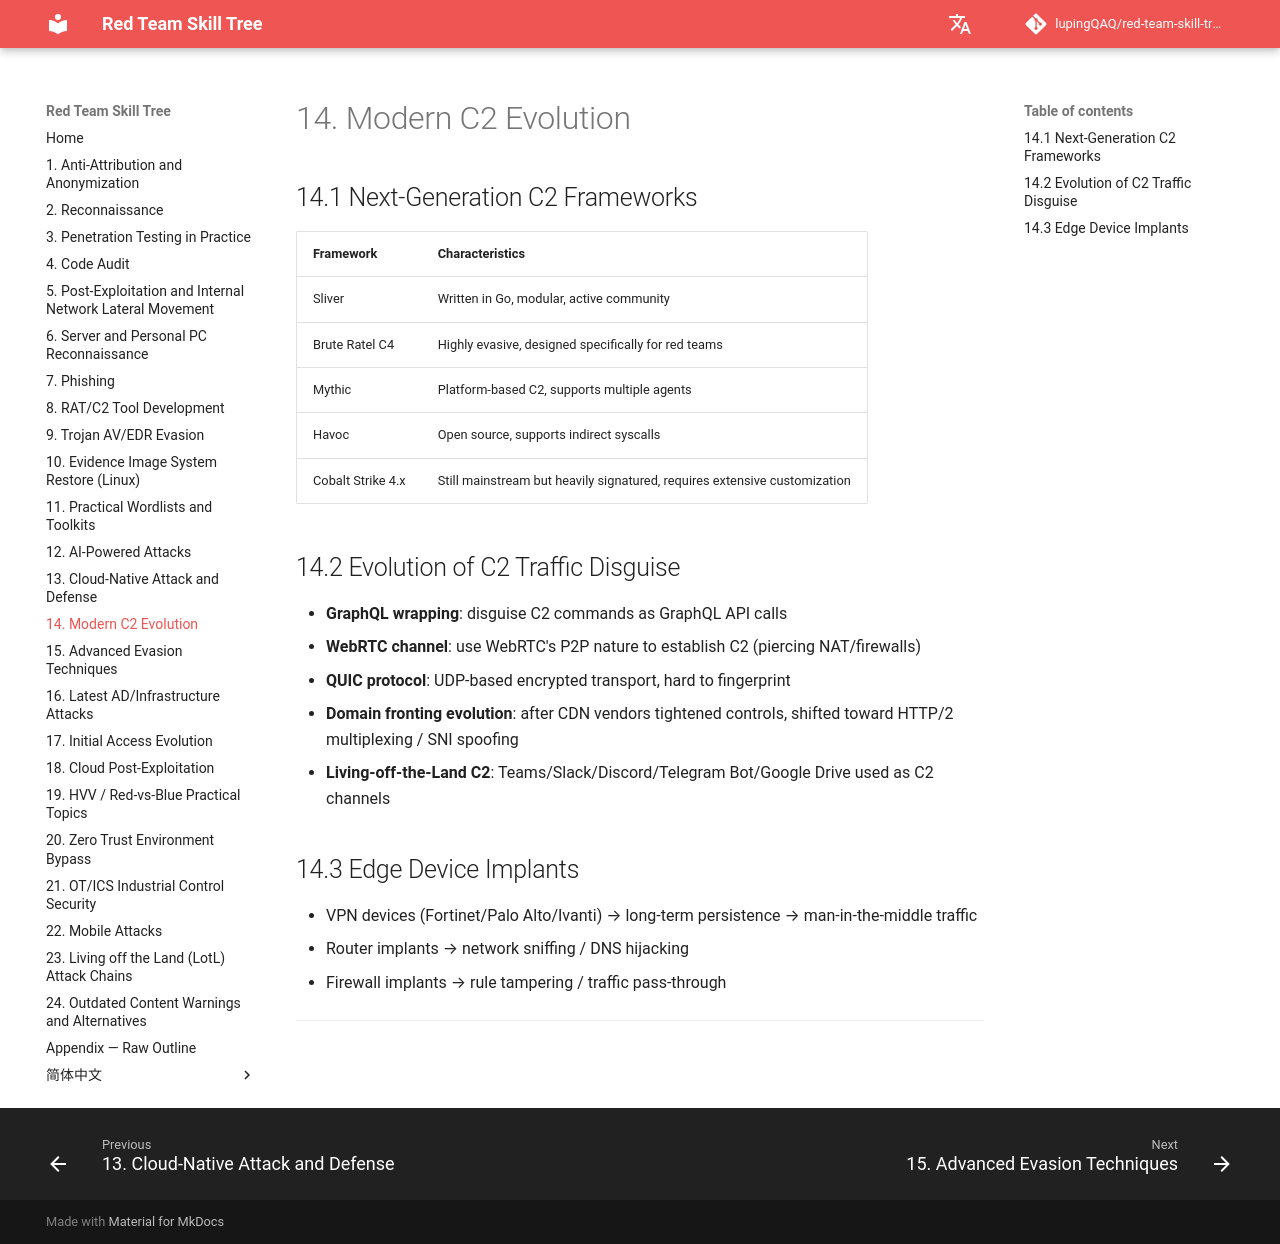

repository: lupingQAQ/red-team-skill-tree · page: ch-14/index.html · generator: mkdocs

# 14. Modern C2 Evolution

## 14.1 Next-Generation C2 Frameworks

| Framework | Characteristics |
|------|------|
| Sliver | Written in Go, modular, active community |
| Brute Ratel C4 | Highly evasive, designed specifically for red teams |
| Mythic | Platform-based C2, supports multiple agents |
| Havoc | Open source, supports indirect syscalls |
| Cobalt Strike 4.x | Still mainstream but heavily signatured, requires extensive customization |

## 14.2 Evolution of C2 Traffic Disguise

- **GraphQL wrapping**: disguise C2 commands as GraphQL API calls
- **WebRTC channel**: use WebRTC's P2P nature to establish C2 (piercing NAT/firewalls)
- **QUIC protocol**: UDP-based encrypted transport, hard to fingerprint
- **Domain fronting evolution**: after CDN vendors tightened controls, shifted toward HTTP/2 multiplexing / SNI spoofing
- **Living-off-the-Land C2**: Teams/Slack/Discord/Telegram Bot/Google Drive used as C2 channels

## 14.3 Edge Device Implants

- VPN devices (Fortinet/Palo Alto/Ivanti) → long-term persistence → man-in-the-middle traffic
- Router implants → network sniffing / DNS hijacking
- Firewall implants → rule tampering / traffic pass-through

---
